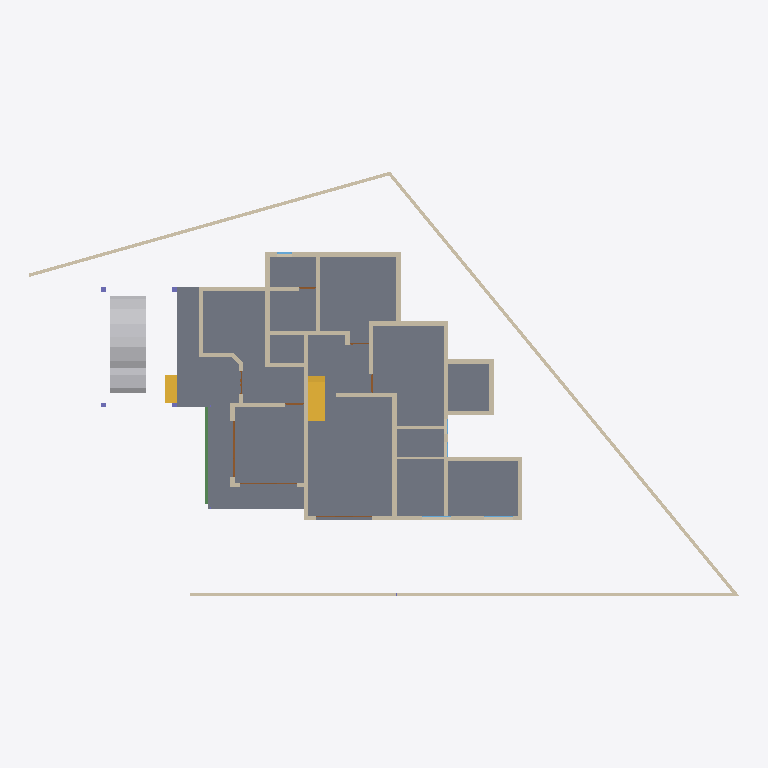
Plan cut of the same IFC building model at storey 'GF' (level 0.45 m, cut at 1.85 m), seen from above with north up, elements coloured by IFC class: 32 walls (beige), 7 doors (brown), 2 stair flights (yellow), 1 slab (grey), 1 other element (light grey), 1 beam (green), 1 window (light blue). Cut surfaces are drawn darker.
Extent 37.8 m × 22.6 m × 10.1 m (x, y, z). Storeys (4): 00 at 0.00 m; GF at 0.45 m; GF Lintel at 2.50 m; FF at 3.45 m. Elements (114): 48 IfcWall, 29 IfcBeam, 9 IfcColumn, 9 IfcRoof, 8 IfcDoor, 5 IfcWindow, 3 IfcSlab, 2 IfcStairFlight, 1 IfcVehicle.

HEADER;
FILE_DESCRIPTION(('ViewDefinition[DesignTransferView]'),'2;1');
FILE_NAME('AnilIFC.ifc','2024-12-23T15:33:44+05:30',(''),(''),'IfcOpenShell 0.8.0','Bonsai 0.8.0','');
FILE_SCHEMA(('IFC4X3'));
ENDSEC;
DATA;
#1=IFCPROJECT('0$WNUybvfAYORhaB4XNFsz',$,'My Project',$,$,$,$,(#14,#26),#9);
#30=IFCSITE('3M0IN1zgbAER3qQbvbHEyN',$,'My Site',$,$,#53,$,$,$,$,$,$,$,$);
#2446=IFCSITE('1Q_c7uVcTCngKTLSlSECoW',$,'Site',$,$,#2465,#2459,$,$,$,$,$,$,$);
#36=IFCBUILDING('1$IA7hdqP7iPKszbJPMQXv',$,'My Building',$,$,#59,$,$,$,$,$,$);
#42=IFCBUILDINGSTOREY('2kIwN_l2HEff17hxWulS$t',$,'00',$,$,#65,$,$,$,$);
#96=IFCBUILDINGSTOREY('1ytHU9NMr9xuhR6nOuParS',$,'GF',$,$,#3459,$,$,$,$);
#113=IFCBUILDINGSTOREY('02Wk4pOKz6S8OjqfsSxw3f',$,'FF',$,$,#3394,$,$,$,$);
#12120=IFCBUILDINGSTOREY('30jjxh13H5ZfRPWBSBUv3P',$,'GF Lintel',$,$,#12934,$,$,$,$);
#2331=IFCSLAB('16mjUDaTv508o_jLa3Fzff',$,'Slab',$,$,#3559,#2346,$,$);
#9759=IFCVEHICLE('1oADfEVWn0tPCUY0EM8eBG',$,'Vehicle',$,$,#10412,#9791,$,$);
#14987=IFCWALL('3QvJTaeo13jR4q00Btfvpq',$,'Wall',$,$,#15170,#14998,$,$);
#15105=IFCWALL('2$tbsWQJT3PftHdFdSZRzF',$,'Wall',$,$,#15195,#15116,$,$);
#14884=IFCWALL('0MuvIxI8bFFxmzWw1hEsL7',$,'Wall',$,$,#15063,#14890,$,$);
#10353=IFCSTAIRFLIGHT('2Zm0rZgTbDdgxMEp5bq$9_',$,'StairFlight',$,$,#11059,#10385,$,$,$,$,$,$);
#423=IFCWALL('1yZ5GwNe15fArSzrc3cNGE',$,'Wall',$,$,#3594,#434,$,$);
#299=IFCWALL('3YOHcsAdT3PO$57Bo2wlO0',$,'Wall',$,$,#3639,#310,$,$);
#1847=IFCWALL('2YJ3SmL$H8GwyQoh5mGL4j',$,'Wall',$,$,#3614,#1858,$,$);
#188=IFCWALL('1PzxetMNn7avsyHCxKbrs1',$,'Wall',$,$,#3514,#199,$,$);
#604=IFCWALL('0vQHFjq6DDjRfeuf4$xxQH',$,'Wall',$,$,#3664,#615,$,$);
#516=IFCWALL('0kHakQ$Fb8lPUKd_GxCfr6',$,'Wall',$,$,#3569,#527,$,$);
#1217=IFCWALL('2Q5YCkzor9Ngjftvgr0hJV',$,'Wall',$,$,#3574,#1228,$,$);
#454=IFCWALL('1cEUYXkQ18g8A2AkmtiTwk',$,'Wall',$,$,#3599,#465,$,$);
#6545=IFCSTAIRFLIGHT('3mjK21MVj5Wxp88atmNL9l',$,'StairFlight',$,$,#7712,#6544,$,$,$,$,$,$);
#757=IFCWALL('1aAa8cgmD4mvKup6NNHiKL',$,'Wall',$,$,#8857,#768,$,$);
#485=IFCWALL('0klhi9fkjDxft9cGFwjMuJ',$,'Wall',$,$,#3589,#496,$,$);
#6623=IFCBEAM('06GrN5uAHCtRrFbvXcs6wl',$,'Beam',$,$,#10098,#6622,$,$);
#699=IFCWALL('1YEXD_311BPxR14yKIlEMz',$,'Wall',$,$,#3669,#710,$,$);
#219=IFCWALL('39gy8cisvE_w7dB63Qf6OF',$,'Wall',$,$,#3629,#230,$,$);
#392=IFCWALL('3Qya9ZYJP97B1xsfIiUBer',$,'Wall',$,$,#3654,#403,$,$);
#130=IFCWALL('04CHTr6Lj4wPvBnmyPYJ6Z',$,'Wall',$,$,#3509,#138,$,$);
#361=IFCWALL('26elkoN8HBQvEqqc4fxDQY',$,'Wall',$,$,#3649,#372,$,$);
#4273=IFCWALL('1oh7zEnUH4yxmpd05lCSWC',$,'Wall',$,$,#4330,#4284,$,$);
#842=IFCWALL('3BP$Kj7eL8rfLzufr5wfXy',$,'Wall',$,$,#3674,#853,$,$);
#1440=IFCWALL('3GLM2Z4Pf1HOc7RaVPeooN',$,'Wall',$,$,#4452,#1451,$,$);
#1657=IFCWALL('1k5DFfksL0DBm8B9dpCj$F',$,'Wall',$,$,#3644,#1668,$,$);
#1756=IFCWALL('1k48VKPdv0Vg_oNqsf$EZh',$,'Wall',$,$,#3694,#1767,$,$);
#945=IFCWALL('3f0b5i_z5A1wo_s5RrCXKn',$,'Wall',$,$,#3684,#956,$,$);
#1892=IFCWALL('2btlAvQzb6KvChKkPyT1tL',$,'Wall',$,$,#3539,#1903,$,$);
#1172=IFCWALL('2GwPRnCnz058ACz_ZbcJ05',$,'Wall',$,$,#3689,#1183,$,$);
#1275=IFCWALL('1Cqmx66HL5neqXAJZajN7t',$,'Wall',$,$,#3579,#1286,$,$);
#12865=IFCDOOR('1sxeLi4_1CVR$TlGJir5XG',$,'Door',$,$,#12984,#12896,$,$,$,$,$,$);
#268=IFCWALL('2RgLl6fRz15frDI_PC4t9e',$,'Wall',$,$,#3634,#279,$,$);
#2056=IFCWALL('3m9H6N70nCXvzVOEeycG90',$,'Wall',$,$,#3699,#2067,$,$);
#900=IFCWALL('1fOjCHp7n9IvAaRIenRr6l',$,'Wall',$,$,#3679,#911,$,$);
#573=IFCWALL('2Qu9Lk0Sn4FwvPmybXWNcw',$,'Wall',$,$,#3659,#584,$,$);
#12800=IFCDOOR('39JD$kR8X0NPRTeSE4w5EH',$,'Door',$,$,#12979,#12831,$,$,$,$,$,$);
#12250=IFCDOOR('2BRBKprhj7ox11yrDLu5ws',$,'Door',$,$,#12345,#12282,$,$,$,$,$,$);
#8728=IFCWALL('3qfYgnsDr4lOY1$heKB0gB',$,'Wall',$,$,#9037,#8739,$,$);
#8562=IFCDOOR('3ZIUuFX4rDR9$bSvgjc5TE',$,'Door',$,$,#9215,#8594,$,2.09999990463257,1.0,$,$,$);
#8645=IFCDOOR('2UjVVGJ019BhbGENzFeo0K',$,'Door',$,$,#9220,#8677,$,2.09999990463257,1.0,$,$,$);
#9123=IFCDOOR('1AlbZBBwXA7BqZvG9NY1tX',$,'Door',$,$,#9230,#9155,$,2.09999990463257,0.899999976158142,$,$,$);
#7729=IFCDOOR('37XBfoiR9CC8Z2aqM4SSLX',$,'Door',$,$,#9210,#7760,$,2.09999990463257,1.20000004768372,$,$,$);
#12654=IFCWINDOW('3crq2GBIzBUAHyH78BbHLS',$,'Window',$,$,#12954,#12685,$,$,$,$,$,$);
ENDSEC;